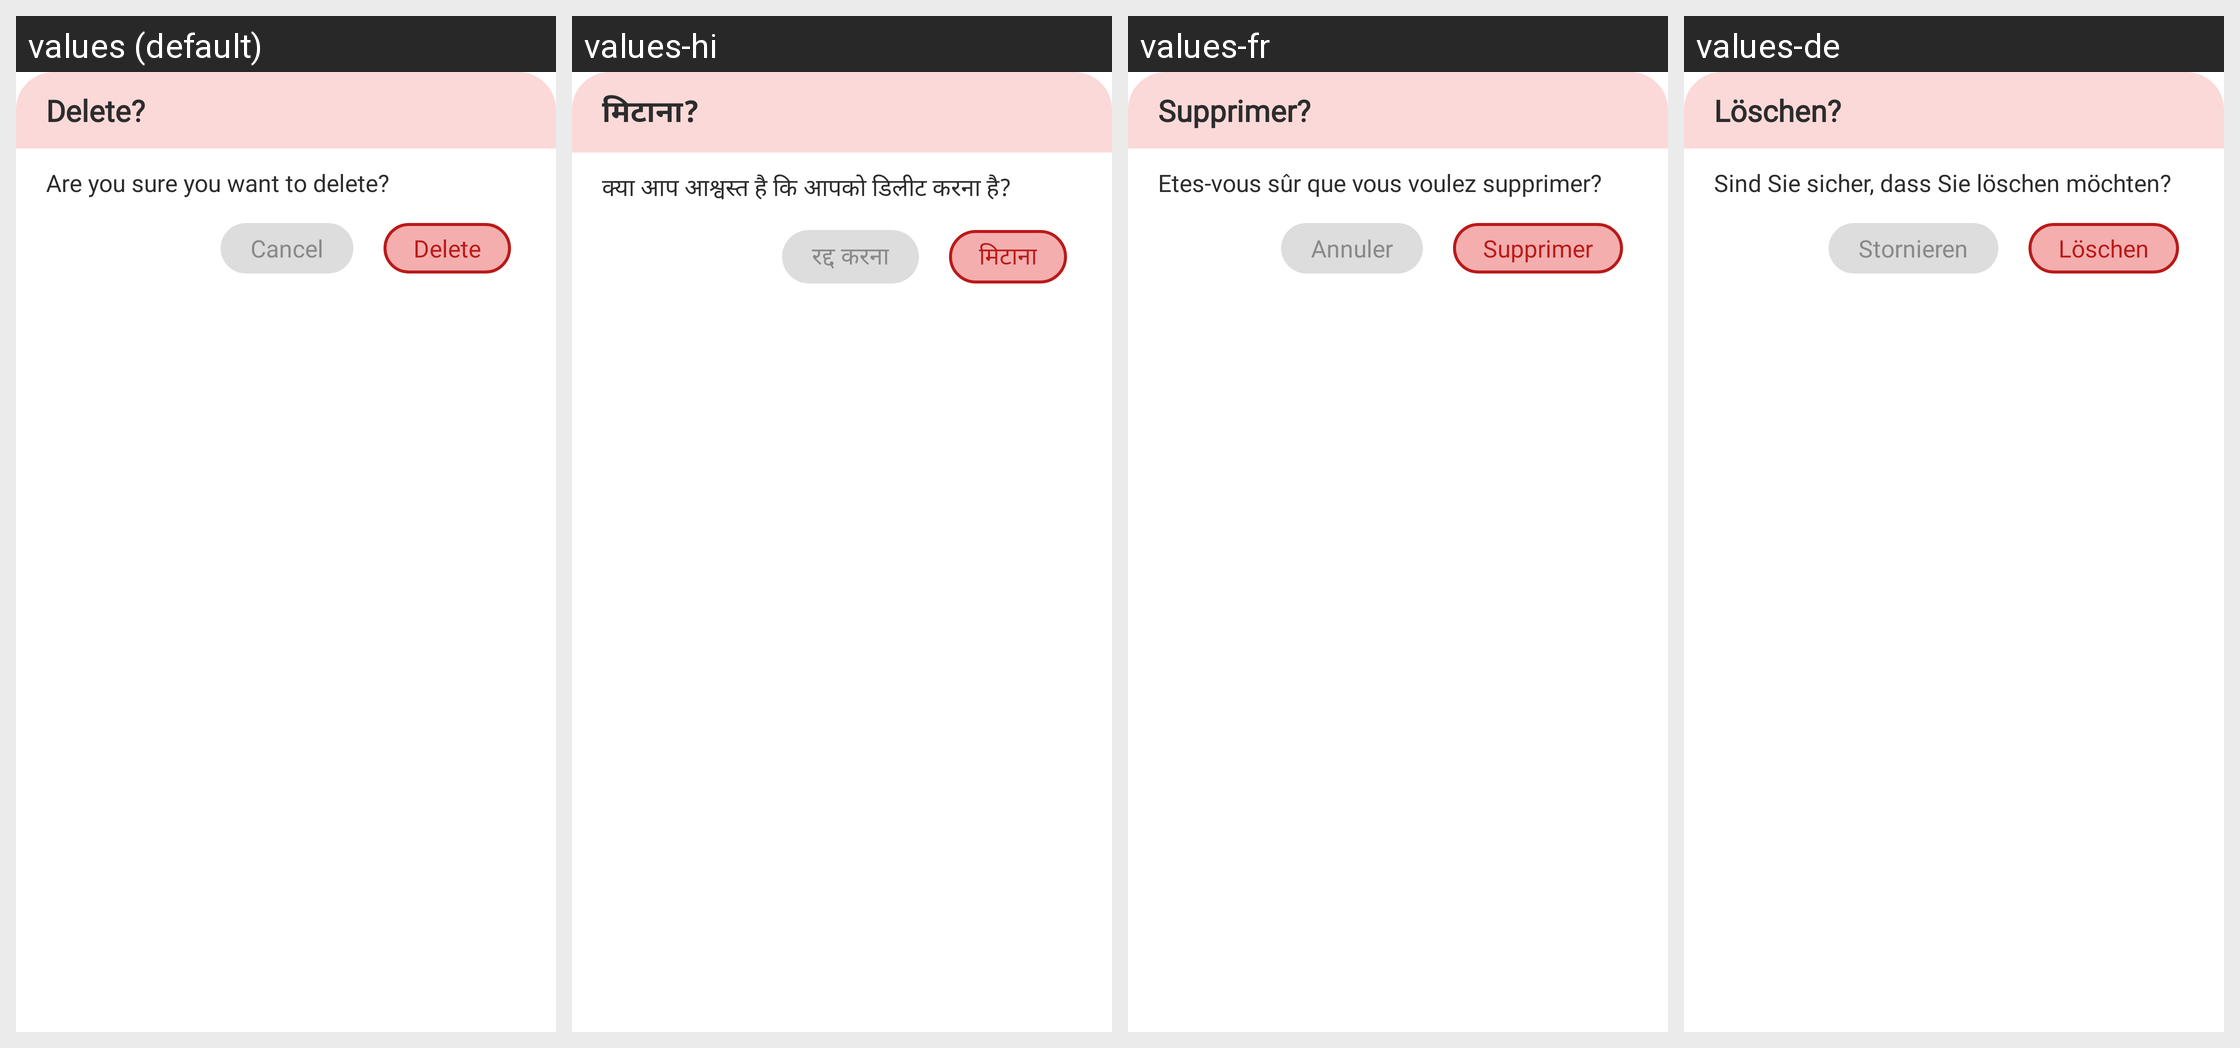

Locale-by-locale string values for the Android screen shown in this grid:
Android screen res/layout/dialog_delete.xml rendered under 4 locales, left to right: values (default), values-hi, values-fr, values-de. Device: Nexus 5 (rendered at 1080×1920; each locale shown at half size, 540×960, under a caption strip naming it); theme AppTheme.
Other locales in the repository, not shown: values-es, values-in, values-pt, values-zh.
Strings drawn on this screen, with the default value and each locale's value (text and hints the layout hard-codes, and strings that could not be matched under every locale, appear in the picture but are not listed):

delete1
  values: Delete?
  values-hi: मिटाना?
  values-fr: Supprimer?
  values-de: Löschen?

are_you
  values: Are you sure you want to delete?
  values-hi: क्या आप आश्वस्त है कि आपको डिलीट करना है?
  values-fr: Etes-vous sûr que vous voulez supprimer?
  values-de: Sind Sie sicher, dass Sie löschen möchten?

cancel
  values: Cancel
  values-hi: रद्द करना
  values-fr: Annuler
  values-de: Stornieren

delete
  values: Delete
  values-hi: मिटाना
  values-fr: Supprimer
  values-de: Löschen
